Run: headless pygame with SDL's dummy video driver; simulated clock (each Clock.tick advances the game by its frame time, no real sleeping); random seed 0; keys injected as events and as key.get_pressed() state; no mouse input.
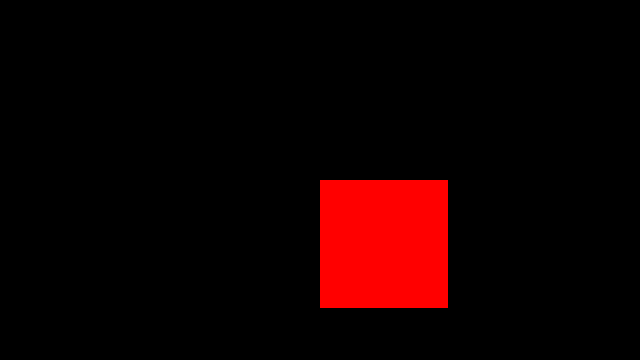
Frame 1 of 4 · flips 1–60 · no input
Frame 2 of 4 · flips 61–180 · tapped SPACE, RETURN · held RIGHT (→), D · screen unchanged from frame 1, image omitted
Frame 3 of 4 · flips 181–300 · held DOWN (↓), S · screen unchanged from frame 2, image omitted
Frame 4 of 4 · flips 301–420 · held LEFT (←), A, UP (↑), W · screen unchanged from frame 3, image omitted

The pygame program that drew these frames:

import pygame #pygame is imported into the program

pygame.init() #pygame is initialized

screen_width = 640 #width of the screen
screen_height = 360 #height of the screen

screen = pygame.display.set_mode((screen_width, screen_height)) #setting the display 
pygame.display.set_caption("Wave Hunter")

player_positionx = 320 #setting position of the player on the x and y
player_positiony = 180
player_width = 128 #dimensions of the player
player_height = 128
player_velocity = 5 #speed of the player movement

game_running = True
while game_running: #game loop
    for event in pygame.event.get():
        if event.type == pygame.QUIT: #checks if x button in top right is pressed
            game_running = False #redirects out of loop

    pygame.draw.rect(screen, (255, 0, 0), (player_positionx, player_positiony, player_width, player_height))
    pygame.display.update()

pygame.quit() #program closes
